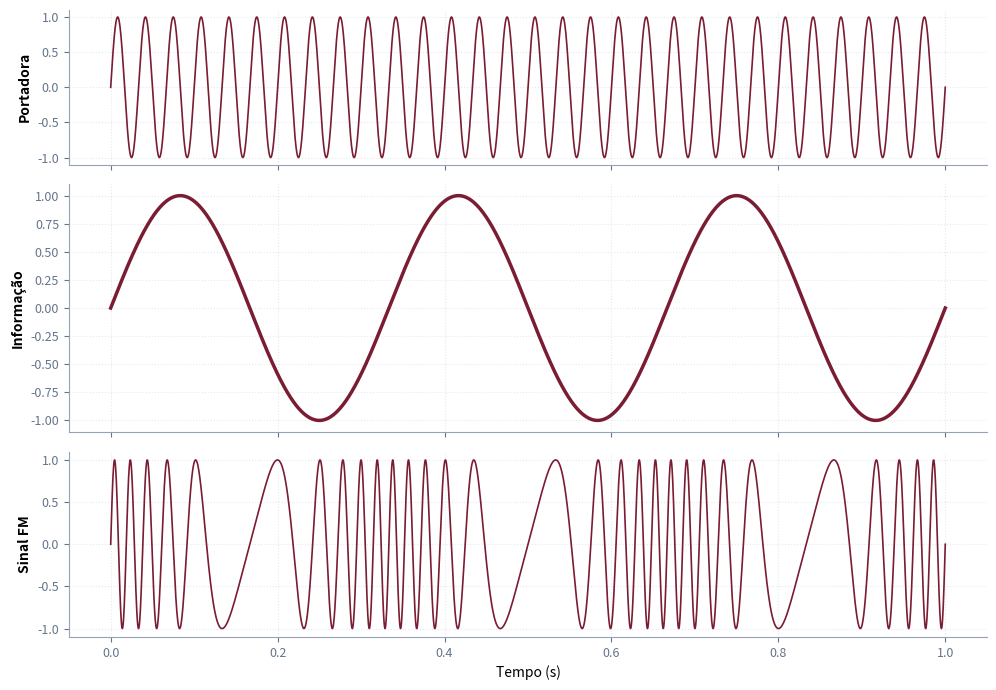

Here is the Python script that generated this plot:
import numpy as np
import matplotlib.pyplot as plt

# 1. Parâmetros dos Sinais
fs = 4000                          
t = np.linspace(0, 1, fs)          

fc = 30                            # Frequência central da Portadora
fm = 3                             # Frequência do Sinal Modulante (Informação)

Ac = 1.0                           
Am = 1.0                           
beta = 8.0                         # Índice de modulação FM

# 2. Geração dos Sinais (Matemática do FM)
carrier = Ac * np.sin(2 * np.pi * fc * t)
modulating = Am * np.sin(2 * np.pi * fm * t)
modulated_fm = Ac * np.sin(2 * np.pi * fc * t + beta * np.sin(2 * np.pi * fm * t))

# 3. Construção dos Gráficos com Índices Corrigidos
fig, axs = plt.subplots(3, 1, figsize=(10, 7), sharex=True, 
                       gridspec_kw={'height_ratios': [1, 1.6, 1.2]})


cor_fm_distinta = '#7A1C32'

# Primeiro Gráfico: Portadora (Acessado via axs[0])
axs[0].plot(t, carrier, color=cor_fm_distinta, linewidth=1.2)
axs[0].set_ylabel('Portadora', fontsize=10, fontweight='bold')
axs[0].grid(True, linestyle=':', alpha=0.5, color='#CBD5E1')

# Segundo Gráfico: Sinal Modulante (Acessado via axs[1])
axs[1].plot(t, modulating, color=cor_fm_distinta, linewidth=2.5)
axs[1].set_ylabel('Informação', fontsize=10, fontweight='bold')
axs[1].grid(True, linestyle=':', alpha=0.5, color='#CBD5E1')

# Terceiro Gráfico: Sinal Modulado em Frequência (Acessado via axs[2])
axs[2].plot(t, modulated_fm, color=cor_fm_distinta, linewidth=1.2)
axs[2].set_ylabel('Sinal FM', fontsize=10, fontweight='bold')
axs[2].set_xlabel('Tempo (s)', fontsize=10)
axs[2].grid(True, linestyle=':', alpha=0.5, color='#CBD5E1')

# Estilização das bordas aplicando em cada elemento do array axs
for ax in axs:
    ax.spines['top'].set_visible(False)
    ax.spines['right'].set_visible(False)
    ax.spines['left'].set_color('#94A3B8')
    ax.spines['bottom'].set_color('#94A3B8')
    ax.tick_params(colors='#64748B', labelsize=9)

plt.tight_layout()
plt.show()
